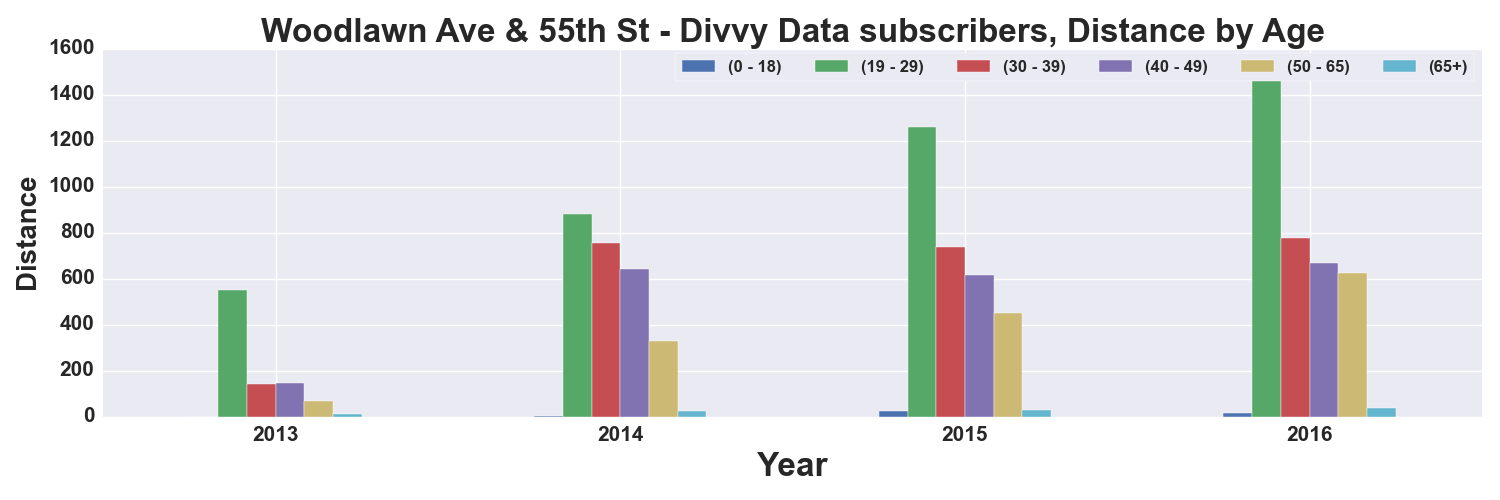

The file beside this chart, header and first rows:
, START TIME YEAR, DISTANCE_Miles, DISTANCE_Miles, DISTANCE_Miles, DISTANCE_Miles, DISTANCE_Miles, DISTANCE_Miles
AGE_GROUP, , 0 - 18, 19 - 29, 30 - 39, 40 - 49, 50 - 65, 65+
0, 2013, , 550.4, 143.6, 147.6, 68.76, 11.58
1, 2014, 0.4686, 882.6, 755.5, 640.8, 329, 26.17
2, 2015, 24.44, 1260, 737.9, 616.9, 449.4, 29.15
3, 2016, 14.17, 1528, 774.5, 670.1, 624.4, 39.02
